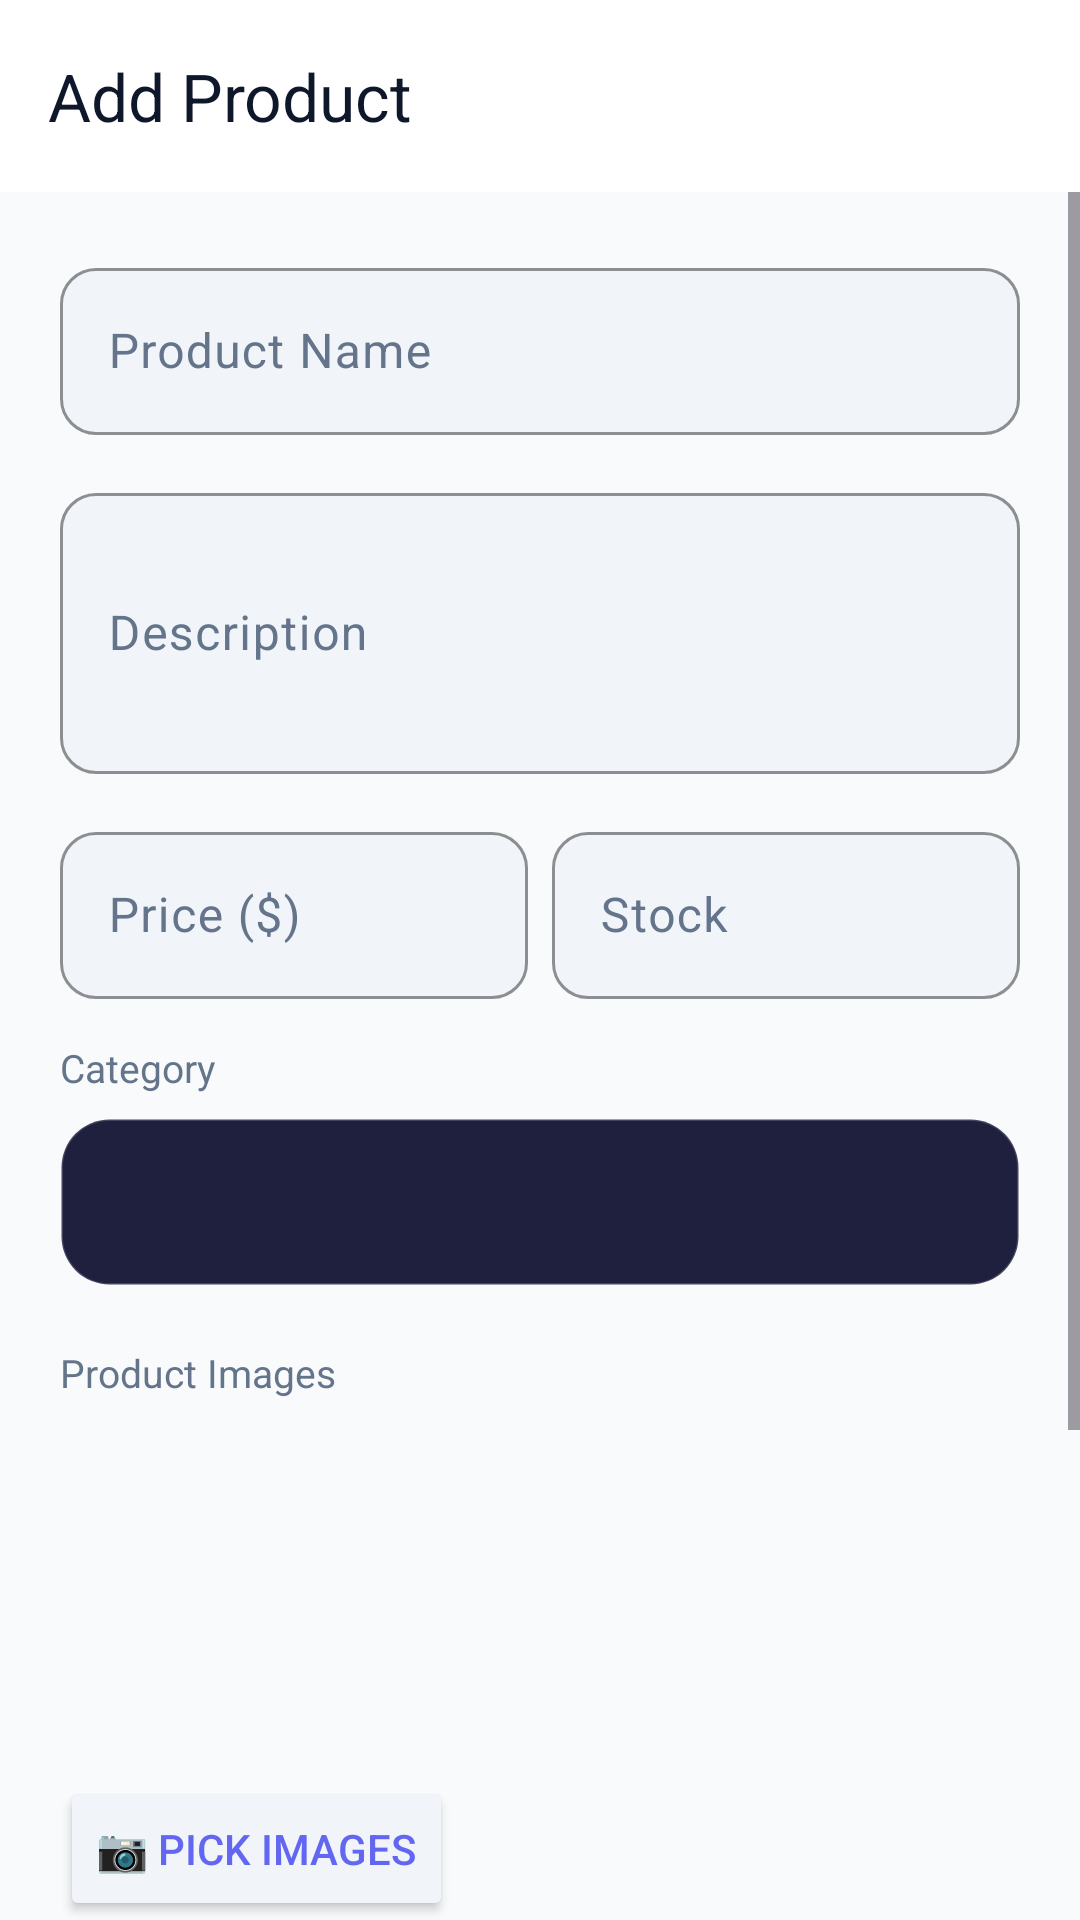

Reconstruct the res/layout file that produces this screen, plus the resources it refers to.
<!-- AndroidManifest.xml: application theme Theme.DrawerWide -->
<!-- res/layout/activity_add_product.xml -->
<?xml version="1.0" encoding="utf-8"?>
<LinearLayout xmlns:android="http://schemas.android.com/apk/res/android"
    xmlns:app="http://schemas.android.com/apk/res-auto"
    android:layout_width="match_parent"
    android:layout_height="match_parent"
    android:orientation="vertical"
    android:background="@color/color_background">

    <com.google.android.material.appbar.MaterialToolbar
        android:id="@+id/toolbar"
        android:layout_width="match_parent"
        android:layout_height="?attr/actionBarSize"
        android:background="@color/color_surface"
        app:title="Add Product"
        app:titleTextColor="@color/color_on_background"/>

    <ScrollView android:layout_width="match_parent" android:layout_height="0dp" android:layout_weight="1">
        <LinearLayout android:layout_width="match_parent" android:layout_height="wrap_content"
            android:orientation="vertical" android:padding="20dp">

            <com.google.android.material.textfield.TextInputLayout android:layout_width="match_parent"
                android:layout_height="wrap_content" android:hint="Product Name"
                style="@style/Widget.App.TextInputLayout" android:layout_marginBottom="14dp">
                <com.google.android.material.textfield.TextInputEditText android:id="@+id/etProductName"
                    android:layout_width="match_parent" android:layout_height="wrap_content"
                    android:textColor="@color/color_on_background"/>
            </com.google.android.material.textfield.TextInputLayout>

            <com.google.android.material.textfield.TextInputLayout android:layout_width="match_parent"
                android:layout_height="wrap_content" android:hint="Description"
                style="@style/Widget.App.TextInputLayout" android:layout_marginBottom="14dp">
                <com.google.android.material.textfield.TextInputEditText android:id="@+id/etProductDesc"
                    android:layout_width="match_parent" android:layout_height="wrap_content"
                    android:inputType="textMultiLine" android:minLines="3"
                    android:textColor="@color/color_on_background"/>
            </com.google.android.material.textfield.TextInputLayout>

            <LinearLayout android:layout_width="match_parent" android:layout_height="wrap_content"
                android:orientation="horizontal" android:layout_marginBottom="14dp">
                <com.google.android.material.textfield.TextInputLayout android:layout_width="0dp"
                    android:layout_height="wrap_content" android:layout_weight="1"
                    android:hint="Price ($)" style="@style/Widget.App.TextInputLayout"
                    android:layout_marginEnd="8dp">
                    <com.google.android.material.textfield.TextInputEditText android:id="@+id/etPrice"
                        android:layout_width="match_parent" android:layout_height="wrap_content"
                        android:inputType="numberDecimal" android:textColor="@color/color_on_background"/>
                </com.google.android.material.textfield.TextInputLayout>
                <com.google.android.material.textfield.TextInputLayout android:layout_width="0dp"
                    android:layout_height="wrap_content" android:layout_weight="1"
                    android:hint="Stock" style="@style/Widget.App.TextInputLayout">
                    <com.google.android.material.textfield.TextInputEditText android:id="@+id/etStock"
                        android:layout_width="match_parent" android:layout_height="wrap_content"
                        android:inputType="number" android:textColor="@color/color_on_background"/>
                </com.google.android.material.textfield.TextInputLayout>
            </LinearLayout>

            <TextView android:layout_width="wrap_content" android:layout_height="wrap_content"
                android:text="Category" android:textSize="13sp"
                android:textColor="@color/color_on_surface_variant" android:layout_marginBottom="8dp"/>
            <Spinner android:id="@+id/spinnerCategory" android:layout_width="match_parent"
                android:layout_height="56dp" android:background="@drawable/bg_card_dark"
                android:padding="12dp" android:layout_marginBottom="20dp"/>

            <TextView android:layout_width="wrap_content" android:layout_height="wrap_content"
                android:text="Product Images" android:textSize="13sp"
                android:textColor="@color/color_on_surface_variant" android:layout_marginBottom="8dp"/>
            <androidx.recyclerview.widget.RecyclerView android:id="@+id/rvImages"
                android:layout_width="match_parent" android:layout_height="110dp"
                android:layout_marginBottom="8dp"/>
            <Button android:id="@+id/btnPickImages" android:layout_width="wrap_content"
                android:layout_height="wrap_content" android:text="📷 Pick Images"
                android:backgroundTint="@color/color_surface_variant"
                android:textColor="@color/color_primary" android:layout_marginBottom="20dp"/>

            <TextView android:layout_width="wrap_content" android:layout_height="wrap_content"
                android:text="Product Video (Reel)" android:textSize="13sp"
                android:textColor="@color/color_on_surface_variant" android:layout_marginBottom="8dp"/>
            <TextView android:id="@+id/tvVideoStatus" android:layout_width="wrap_content"
                android:layout_height="wrap_content" android:text="No video selected"
                android:textSize="13sp" android:textColor="@color/color_on_surface_variant"
                android:layout_marginBottom="8dp"/>
            <Button android:id="@+id/btnPickVideo" android:layout_width="wrap_content"
                android:layout_height="wrap_content" android:text="🎬 Pick Video"
                android:backgroundTint="@color/color_surface_variant"
                android:textColor="@color/color_secondary" android:layout_marginBottom="32dp"/>

            <Button android:id="@+id/btnSaveProduct" android:layout_width="match_parent"
                android:layout_height="56dp" android:text="Save Product"
                android:background="@drawable/bg_button_primary" android:textColor="@color/white"
                android:textSize="16sp" android:fontFamily="sans-serif-medium"/>
        </LinearLayout>
    </ScrollView>
</LinearLayout>
<!-- resources referenced by this layout -->
<resources>
  <color name="color_background">@color/light_background</color>
  <color name="color_on_background">@color/light_on_background</color>
  <color name="color_on_surface_variant">@color/light_on_surface_variant</color>
  <color name="color_primary">#6366F1</color>
  <color name="color_secondary">#EC4899</color>
  <color name="color_surface">@color/light_surface</color>
  <color name="color_surface_variant">@color/light_surface_variant</color>
  <color name="white">#FFFFFF</color>
  <!-- drawable bg_button_primary (drawable) -->
  <?xml version="1.0" encoding="utf-8"?>
  <shape xmlns:android="http://schemas.android.com/apk/res/android" android:shape="rectangle">
      <gradient
          android:startColor="#7C4DFF"
          android:endColor="#FF4081"
          android:angle="135"
          android:type="linear"/>
      <corners android:radius="16dp"/>
  </shape>
  <!-- drawable bg_card_dark (drawable) -->
  <?xml version="1.0" encoding="utf-8"?>
  <shape xmlns:android="http://schemas.android.com/apk/res/android" android:shape="rectangle">
      <solid android:color="#1F1F3E"/>
      <corners android:radius="16dp"/>
      <stroke android:width="1dp" android:color="#2AFFFFFF"/>
  </shape>
  <style name="Widget.App.TextInputLayout" parent="Widget.Material3.TextInputLayout.OutlinedBox">
          <item name="boxStrokeColor">@color/color_primary</item>
          <item name="hintTextColor">@color/light_on_surface_variant</item>
          <item name="android:textColorHint">@color/light_on_surface_variant</item>
          <item name="boxCornerRadiusBottomEnd">12dp</item>
          <item name="boxCornerRadiusBottomStart">12dp</item>
          <item name="boxCornerRadiusTopEnd">12dp</item>
          <item name="boxCornerRadiusTopStart">12dp</item>
          <item name="boxBackgroundColor">@color/light_surface_variant</item>
      </style>
  <style name="Theme.DrawerWide" parent="Base.Theme.DrawerWide" />
  <color name="light_background">#F8FAFC</color>
  <color name="light_on_background">#0F172A</color>
  <color name="light_on_surface_variant">#64748B</color>
  <color name="light_surface">#FFFFFF</color>
  <color name="light_surface_variant">#F1F5F9</color>
  <style name="Base.Theme.DrawerWide" parent="Theme.Material3.Light.NoActionBar">
          <item name="colorPrimary">@color/color_primary</item>
          <item name="colorPrimaryDark">@color/color_primary_dark</item>
          <item name="colorPrimaryContainer">@color/color_primary_container</item>
          <item name="colorOnPrimary">@color/color_on_primary</item>
          <item name="colorSecondary">@color/color_secondary</item>
          <item name="colorOnSecondary">@color/color_on_secondary</item>
          <item name="colorSecondaryContainer">@color/color_secondary_container</item>
          <item name="android:colorBackground">@color/light_background</item>
          <item name="colorSurface">@color/light_surface</item>
          <item name="colorSurfaceVariant">@color/light_surface_variant</item>
          <item name="colorOnSurface">@color/light_on_surface</item>
          <item name="colorOnSurfaceVariant">@color/light_on_surface_variant</item>
          <item name="colorError">@color/color_error</item>
          <item name="android:windowBackground">@color/light_background</item>
          <item name="android:statusBarColor">@color/light_background</item>
          <item name="android:windowLightStatusBar">true</item>
          <item name="android:navigationBarColor">@color/light_surface</item>
      </style>
  <color name="color_primary_dark">#4F46E5</color>
  <color name="color_primary_container">#E0E7FF</color>
  <color name="color_on_primary">#FFFFFF</color>
  <color name="color_on_secondary">#FFFFFF</color>
  <color name="color_secondary_container">#FCE7F3</color>
  <color name="light_on_surface">#1E293B</color>
  <color name="color_error">#EF4444</color>
</resources>
